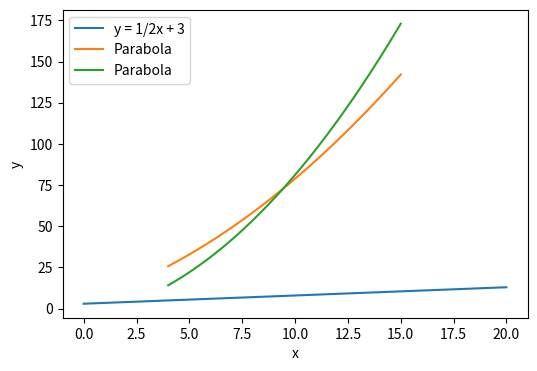

This chart was generated by the following Python code:
import numpy as np
import sympy as sp
import matplotlib.pyplot as plt

ybar = 7.5
n = 11.0
variance = 33/8
slope = 1/2

# stage 1

x = np.arange(4, 15)  # x values from 4 to 14
#M = np.column_stack((x, 1, 0))
x = np.array([4, 5, 6, 7, 8, 9, 10, 11, 12, 13, 14])
vec_test = np.array([0, 0, 0, 0, 0, 0, 0, 0, 0, 1, 0])

M = np.column_stack((x, np.ones(len(x)), vec_test))

a, b, c = sp.symbols('a b c')

M_sympy = sp.Matrix(M)
vector = sp.Matrix([a, b, c])

result = M_sympy * vector

print("THE MATRIX TIMES THE VECTOR A,B,C")

print(result)

# stage 2.1
ones_vector = sp.ones(result.shape[0], 1)
equation1 = sp.Eq(result.dot(ones_vector), 11 * ybar)
solution1 = sp.solve(equation1, (a, b, c))
print("\n\nTHE RESULTING VECTOR 2.1")
print(equation1)

#stage 2.2
modified_vector = result - 7.5 * ones_vector

modified_dot_product = modified_vector.dot(modified_vector)

equation2 = sp.Eq(modified_dot_product, 10 * (33/8))

solution2 = sp.solve(equation2, (a, b, c))
print("\n\nTHE RESULTING VECTOR 2.2")
print(equation2)

# stage 2.3

x_vector = sp.Matrix([4, 5, 6, 7, 8, 9, 10, 11, 12, 13, 14])
modified_x_vector = x_vector - 9 * ones_vector
modified_result_vector = result - 7.5 * ones_vector
equation3 = sp.Eq(modified_x_vector.dot(modified_result_vector), 10 * 11 * 1/2)

# Create a vector of ones
ones_vector = sp.ones(len(x_vector), 1)

solution3 = sp.solve(equation3, (a, b, c))
print("\n\nTHE RESULTING VECTOR 2.3")
print(equation3)

solution_final = sp.solve((equation1, equation2, equation3), (a, b, c))

# Print the final solution
print("\n\nTHE FINAL SOLUTION")
print(solution_final)

def get_q(fx):
    return "%sx^2 + %sx + %s" % (s[0],s[1],s[2])

for s in solution_final:
    print(get_q(s))

def line_equation(x):
    return 1/2 * x + 3

def parabola_equation(x, a, b, c):
    return a * x**2 + b * x + c

def add_parabola_to_plot(a, b, c, x_values, label):
    y_values = parabola_equation(x_values, a, b, c)
    plt.plot(x_values, y_values, label=label)

x_line_values = np.linspace(0, 20, 400)  # x values for the line
x_parabola_values = np.linspace(4, 15, 400)  # x values for the parabola

plt.figure(figsize=(6, 4))

y_line_values = line_equation(x_line_values)
plt.plot(x_line_values, y_line_values, label='y = 1/2x + 3')

for s in solution_final:
    a, b, c = s
    add_parabola_to_plot(a, b, c, x_parabola_values, 'Parabola')

plt.xlabel('x')
plt.ylabel('y')
plt.legend()
plt.show()
